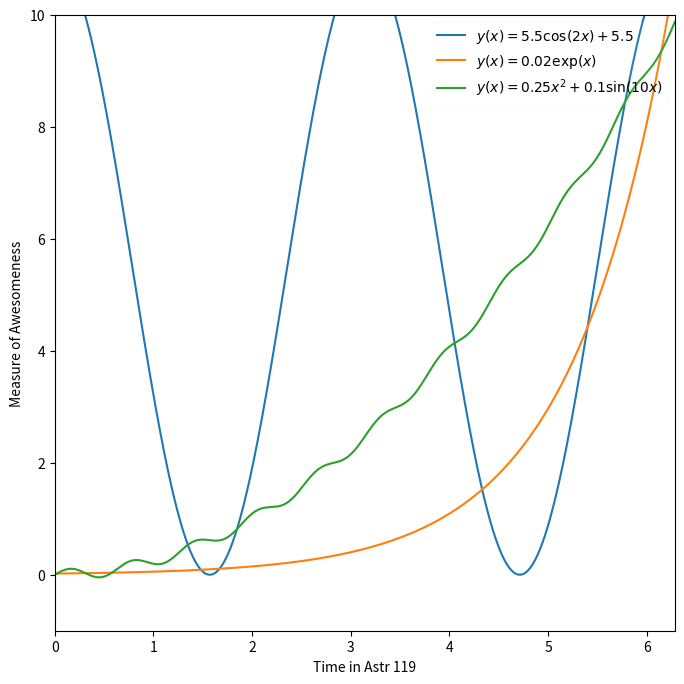

Python code for this plot:
%matplotlib inline
import numpy as np
import matplotlib.pyplot as plt

x=np.linspace(0,2*np.pi,1000)#initialize an array starting from zero and ending at tau with 1000 elements.
vals=x#instantiate vals as x since I'm paranoid and prefer to operate on an intermediate array.
cosTwoVals=np.cos(2*vals)#create an intermediate array that is filled with the cosine of twice each element of vals
y=5.5*cosTwoVals+5.5#Create an array that holds the output of function a, taking in each element of cosTwoVals
z=0.02*np.exp(vals)#creates an array that holds the output of function b, taking in each element of vals
w=(0.25*(vals**2))+0.1*np.sin(10*vals)#creates an array that holds the output of function c, taking in each element of
#vals

fig=plt.figure(figsize=(8,8))#set the size of the figure output by plt
plt.plot(x,y,label=r'$y(x) = 5.5\cos(2x)+5.5$')#plot x vs. function a
plt.plot(x,z,label=r'$y(x) = 0.02\exp(x)$')#plot x vs. function b
plt.plot(x,w,label=r'$y(x) = 0.25x^2 + 0.1\sin(10x)$')#plot x vs. function c
plt.xlabel(r'Time in Astr 119')#label x axis as Time in Astr 119
plt.ylabel(r'Measure of Awesomeness')#label y axis as Measure of Awesomeness
plt.xlim([0,2*np.pi])#set the range of the x axis from zero to tau
plt.ylim([-1.,10.])#set the range of the y axis from negative one to ten
plt.legend(loc=1,framealpha=0.05)#place a transparent legend on the plot with the name and color of each curve

